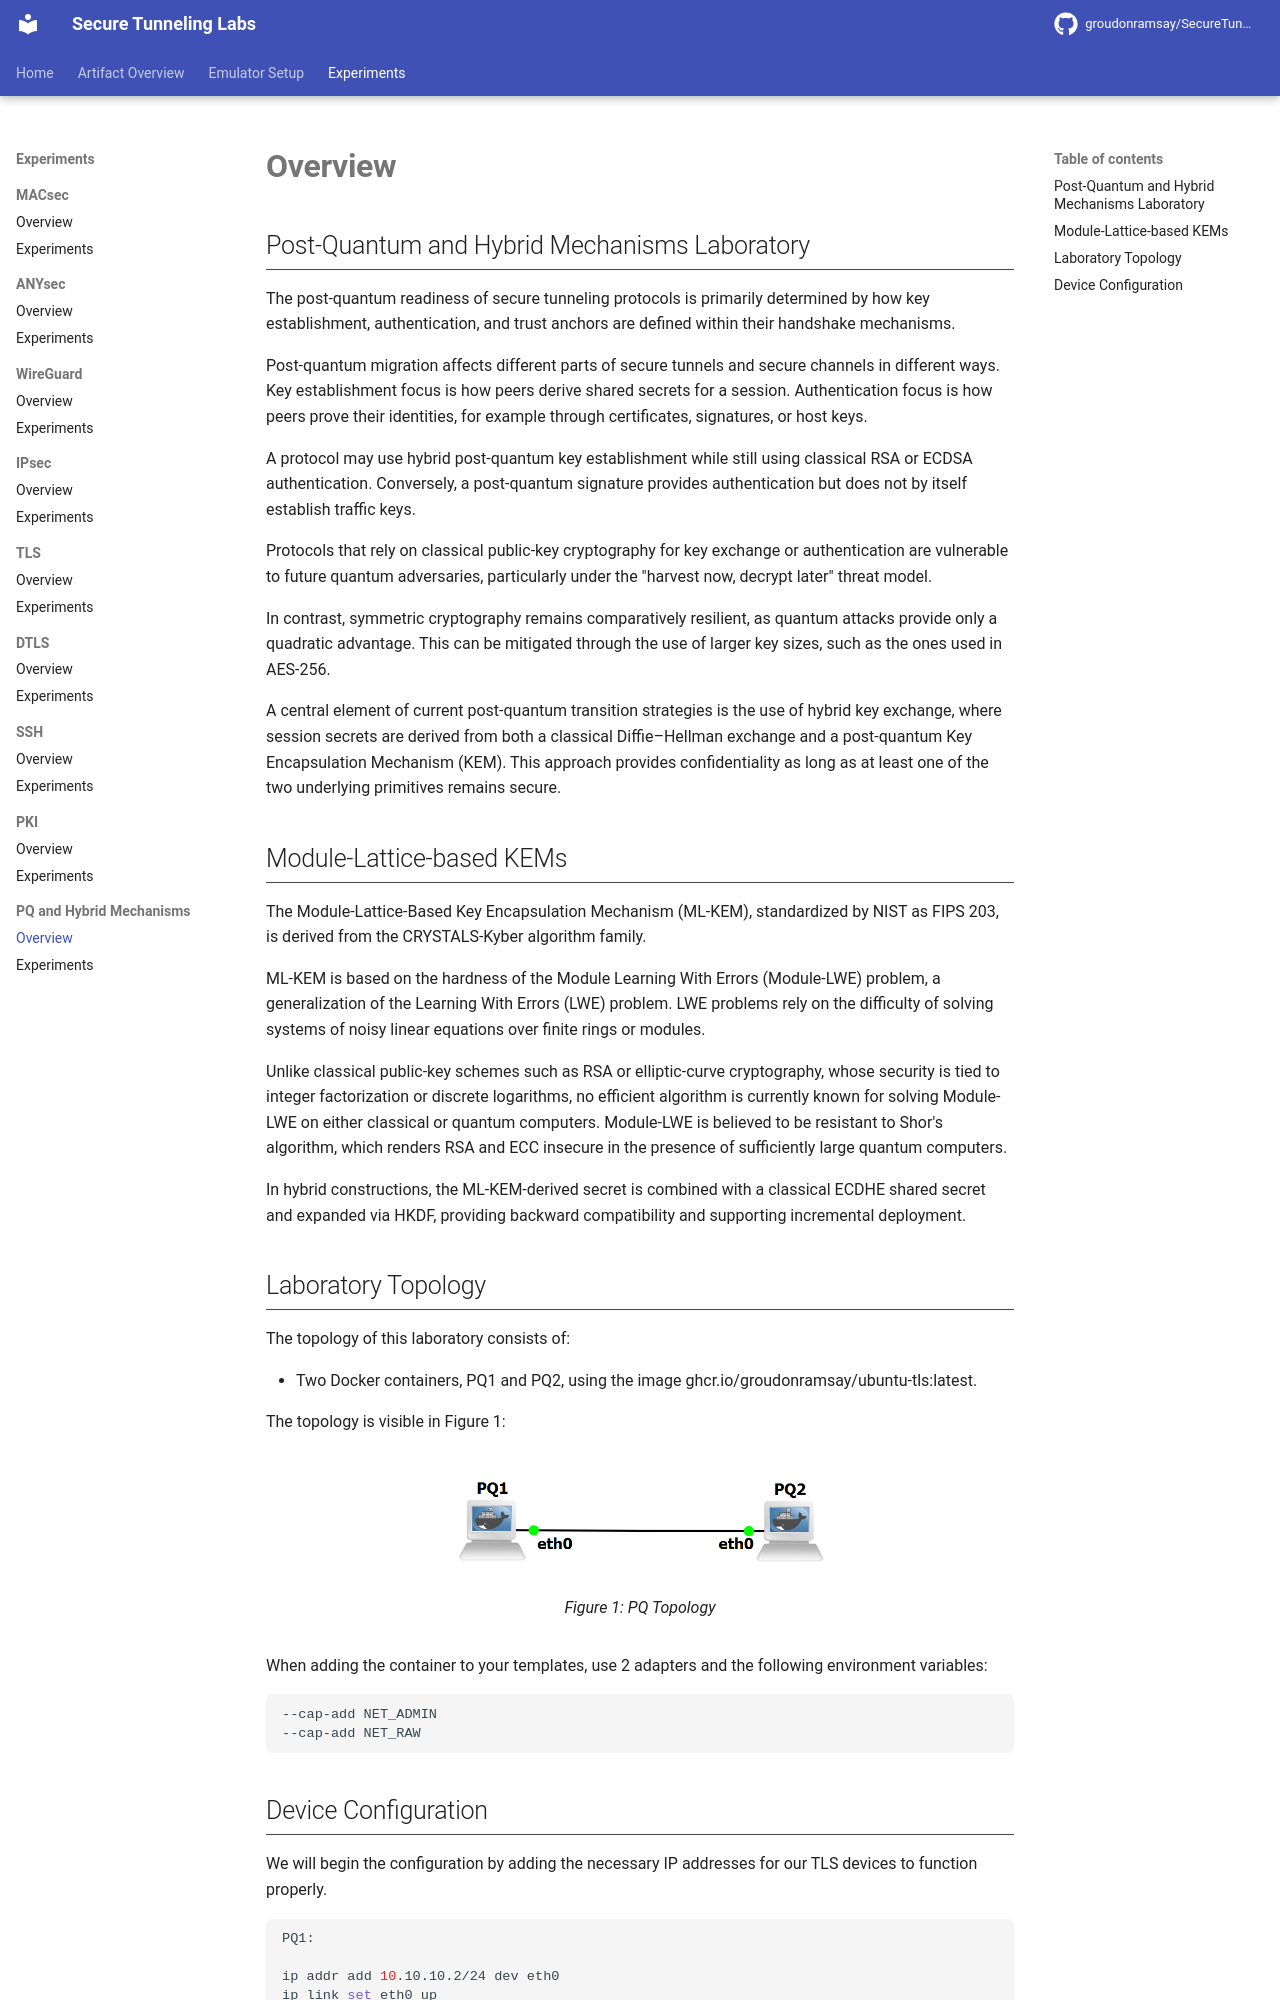

repository: GroudonRamsay/SecureTunnelingLabs · page: pq/index.html · generator: mkdocs

## Post-Quantum and Hybrid Mechanisms Laboratory

The post-quantum readiness of secure tunneling protocols is primarily determined by how key establishment, authentication, and trust anchors are defined within their handshake mechanisms.

Post-quantum migration affects different parts of secure tunnels and secure channels in different ways. Key establishment focus is how peers derive shared secrets for a session. Authentication focus is how peers prove their identities, for example through certificates, signatures, or host keys.

A protocol may use hybrid post-quantum key establishment while still using classical RSA or ECDSA authentication. Conversely, a post-quantum signature provides authentication but does not by itself establish traffic keys.

Protocols that rely on classical public-key cryptography for key exchange or authentication are vulnerable to future quantum adversaries, particularly under the "harvest now, decrypt later" threat model.

In contrast, symmetric cryptography remains comparatively resilient, as quantum attacks provide only a quadratic advantage. This can be mitigated through the use of larger key sizes, such as the ones used in AES-256.

A central element of current post-quantum transition strategies is the use of hybrid key exchange, where session secrets are derived from both a classical Diffie–Hellman exchange and a post-quantum Key Encapsulation Mechanism (KEM). This approach provides confidentiality as long as at least one of the two underlying primitives remains secure.

## Module-Lattice-based KEMs

The Module-Lattice-Based Key Encapsulation Mechanism (ML-KEM), standardized by NIST as FIPS 203, is derived from the CRYSTALS-Kyber algorithm family.

ML-KEM is based on the hardness of the Module Learning With Errors (Module-LWE) problem, a generalization of the Learning With Errors (LWE) problem. LWE problems rely on the difficulty of solving systems of noisy linear equations over finite rings or modules.

Unlike classical public-key schemes such as RSA or elliptic-curve cryptography, whose security is tied to integer factorization or discrete logarithms, no efficient algorithm is currently known for solving Module-LWE on either classical or quantum computers. Module-LWE is believed to be resistant to Shor's algorithm, which renders RSA and ECC insecure in the presence of sufficiently large quantum computers.

In hybrid constructions, the ML-KEM-derived secret is combined with a classical ECDHE shared secret and expanded via HKDF, providing backward compatibility and supporting incremental deployment.
